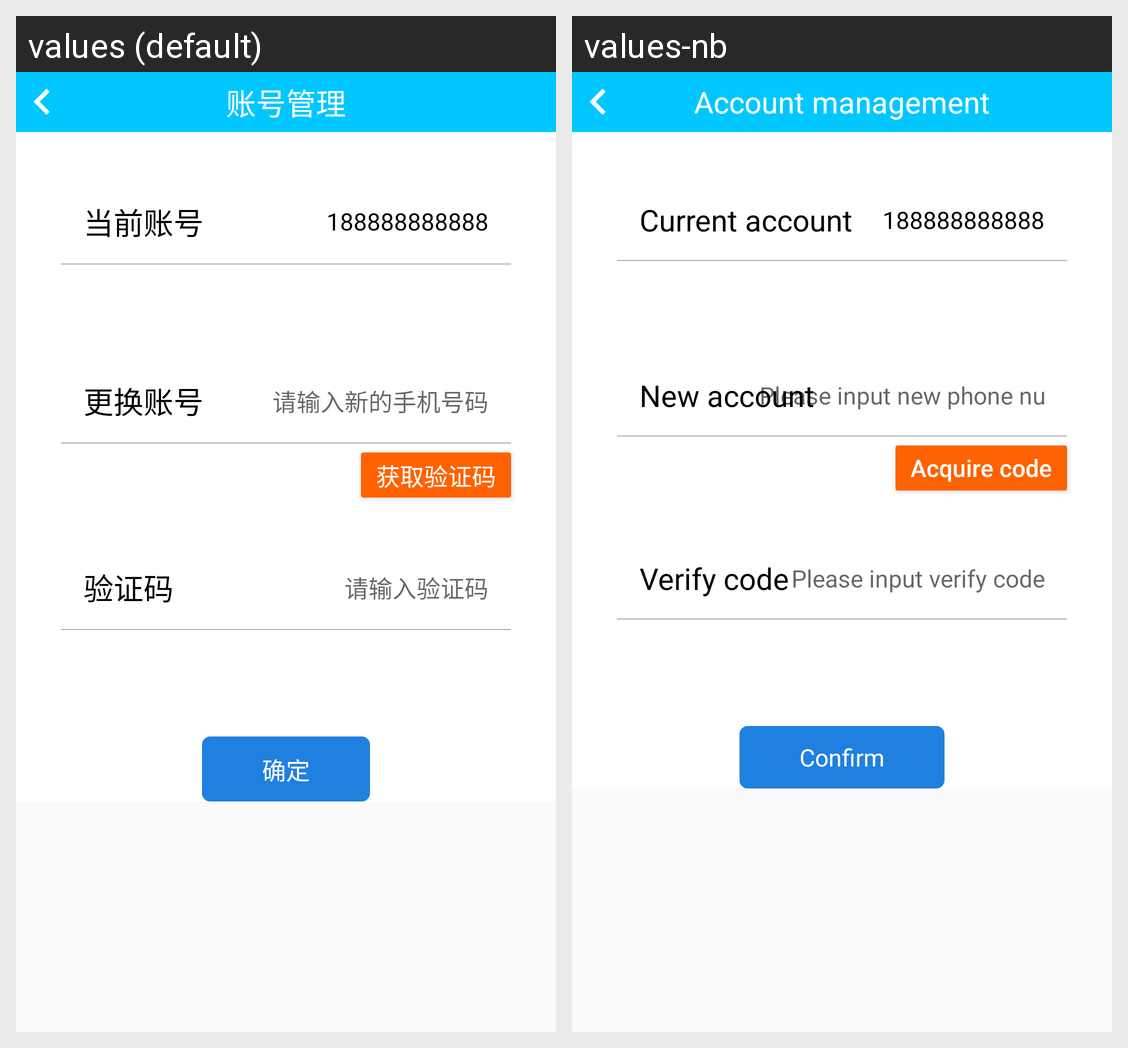

The Android screen above is rendered under two locales of the same app. Produce the string resources it draws, with the default and per-locale values.
Android screen res/layout/activity_account_manage.xml rendered under 2 locales, left to right: values (default), values-nb. Device: Nexus 5 (rendered at 1080×1920; each locale shown at half size, 540×960, under a caption strip naming it); theme AppTheme.
Strings drawn on this screen, with the default value and each locale's value (text and hints the layout hard-codes, and strings that could not be matched under every locale, appear in the picture but are not listed):

str_account_manage
  values: 账号管理
  values-nb: Account management

str_current_account
  values: 当前账号
  values-nb: Current account

str_new_account
  values: 更换账号
  values-nb: New account

str_input_new_phonenumber
  values: 请输入新的手机号码
  values-nb: Please input new phone number

str_acquire_code
  values: 获取验证码
  values-nb: Acquire code

str_auth_code
  values: 验证码
  values-nb: Verify code

str_input_verify_code
  values: 请输入验证码
  values-nb: Please input verify code

str_confirm
  values: 确定
  values-nb: Confirm
